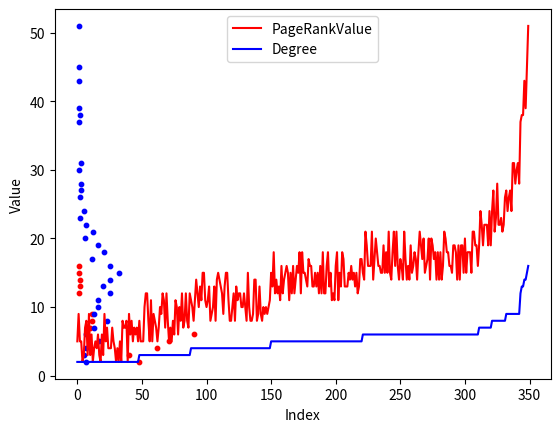

Generate this figure with matplotlib:
import random
import matplotlib.pyplot as plt

n = 350
core_node = int(0.02 * n)
relay_node = int(0.2 * n)
service_node = n - core_node - relay_node

print("core_node: ", core_node)
print("relay_node: ", relay_node)
print("service_node: ", service_node)

DuList = [13 + random.randint(-1, 3) for _ in range(core_node)] + [6 + random.randint(-1, 3) for _ in range(relay_node)] + [3 + random.randint(-1, 3) for _ in range(service_node)]
PageRankLst = [int(I*3.14 + random.randint(-4, 3)) for I in DuList]

DuListSample = {}
PageRankLstSample = {}

print(DuList)
print(PageRankLst)
for i in range(len(DuList)):
    if DuList[i] not in DuListSample.keys():
        DuListSample[DuList[i]] = 0
    DuListSample[DuList[i]] += 1
    if PageRankLst[i] not in PageRankLstSample.keys():
        PageRankLstSample[PageRankLst[i]] = 0
    PageRankLstSample[PageRankLst[i]] += 1

# 现在对DuListSample和PageRankLstSample画散点图进行可视化
plt.scatter(DuListSample.values(), DuListSample.keys(), s=10, c='r', marker='o')
plt.scatter(PageRankLstSample.values(), PageRankLstSample.keys(), s=10, c='b', marker='o')
plt.xlabel('Frequency')
plt.ylabel('Degree or PageRankValue')
plt.show()

# 现在对DuList和PageRankLst画折线图进行可视化
SumLst = []
for index, i in enumerate(DuList):
    SumLst.append([i, PageRankLst[index]])
# 现在基于SumLst中的每个列表子元素的第一项对其进行排序
SumLst.sort(key=lambda x: x[0])
# 现在对SumLst中的元素进行可视化，画出两条折线图
plt.plot([i[1] for i in SumLst], c='r', label='PageRankValue')
plt.plot([i[0] for i in SumLst], c='b', label='Degree')
plt.xlabel('Index')
plt.ylabel('Value')
plt.legend()
plt.show()